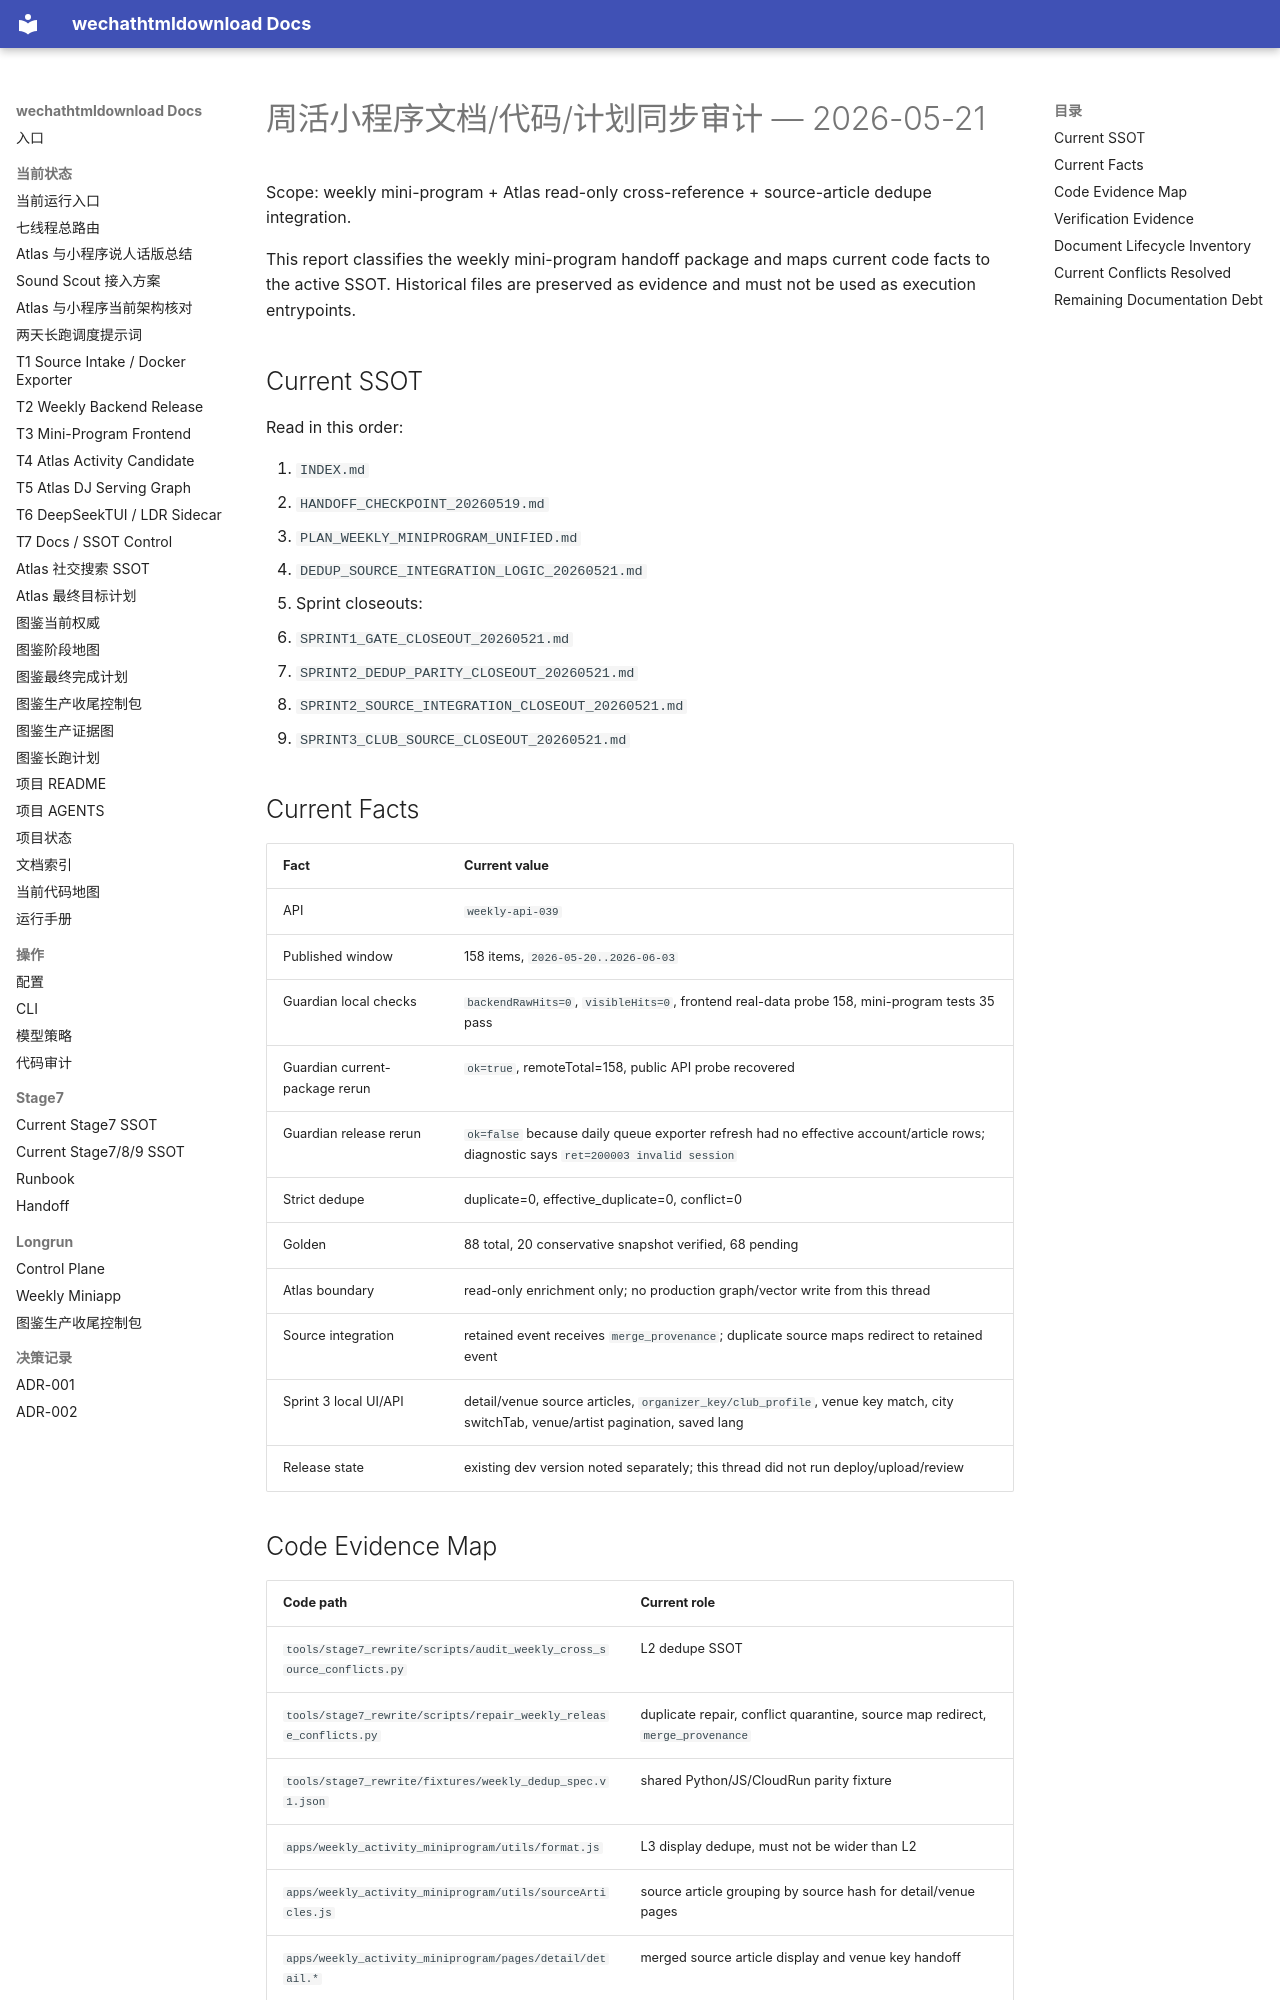

repository: yutianyu111602-glitch/wechathtmldownload · page: weekly-miniprogram-handoff-20260519/DOC_CODE_PLAN_SYNC_AUDIT_20260521.html · generator: mkdocs

# 周活小程序文档/代码/计划同步审计 — 2026-05-21

Scope: weekly mini-program + Atlas read-only cross-reference + source-article dedupe integration.

This report classifies the weekly mini-program handoff package and maps current code facts to the active SSOT. Historical files are preserved as evidence and must not be used as execution entrypoints.

## Current SSOT

Read in this order:

1. `INDEX.md`
2. `HANDOFF_CHECKPOINT_20260519.md`
3. `PLAN_WEEKLY_MINIPROGRAM_UNIFIED.md`
4. `DEDUP_SOURCE_INTEGRATION_LOGIC_20260521.md`
5. Sprint closeouts:
   - `SPRINT1_GATE_CLOSEOUT_20260521.md`
   - `SPRINT2_DEDUP_PARITY_CLOSEOUT_20260521.md`
   - `SPRINT2_SOURCE_INTEGRATION_CLOSEOUT_20260521.md`
   - `SPRINT3_CLUB_SOURCE_CLOSEOUT_20260521.md`

## Current Facts

| Fact | Current value |
|------|---------------|
| API | `weekly-api-039` |
| Published window | 158 items, `2026-05-20..2026-06-03` |
| Guardian local checks | `backendRawHits=0`, `visibleHits=0`, frontend real-data probe 158, mini-program tests 35 pass |
| Guardian current-package rerun | `ok=true`, remoteTotal=158, public API probe recovered |
| Guardian release rerun | `ok=false` because daily queue exporter refresh had no effective account/article rows; diagnostic says `ret=200003 invalid session` |
| Strict dedupe | duplicate=0, effective_duplicate=0, conflict=0 |
| Golden | 88 total, 20 conservative snapshot verified, 68 pending |
| Atlas boundary | read-only enrichment only; no production graph/vector write from this thread |
| Source integration | retained event receives `merge_provenance`; duplicate source maps redirect to retained event |
| Sprint 3 local UI/API | detail/venue source articles, `organizer_key/club_profile`, venue key match, city switchTab, venue/artist pagination, saved lang |
| Release state | existing dev version noted separately; this thread did not run deploy/upload/review |
